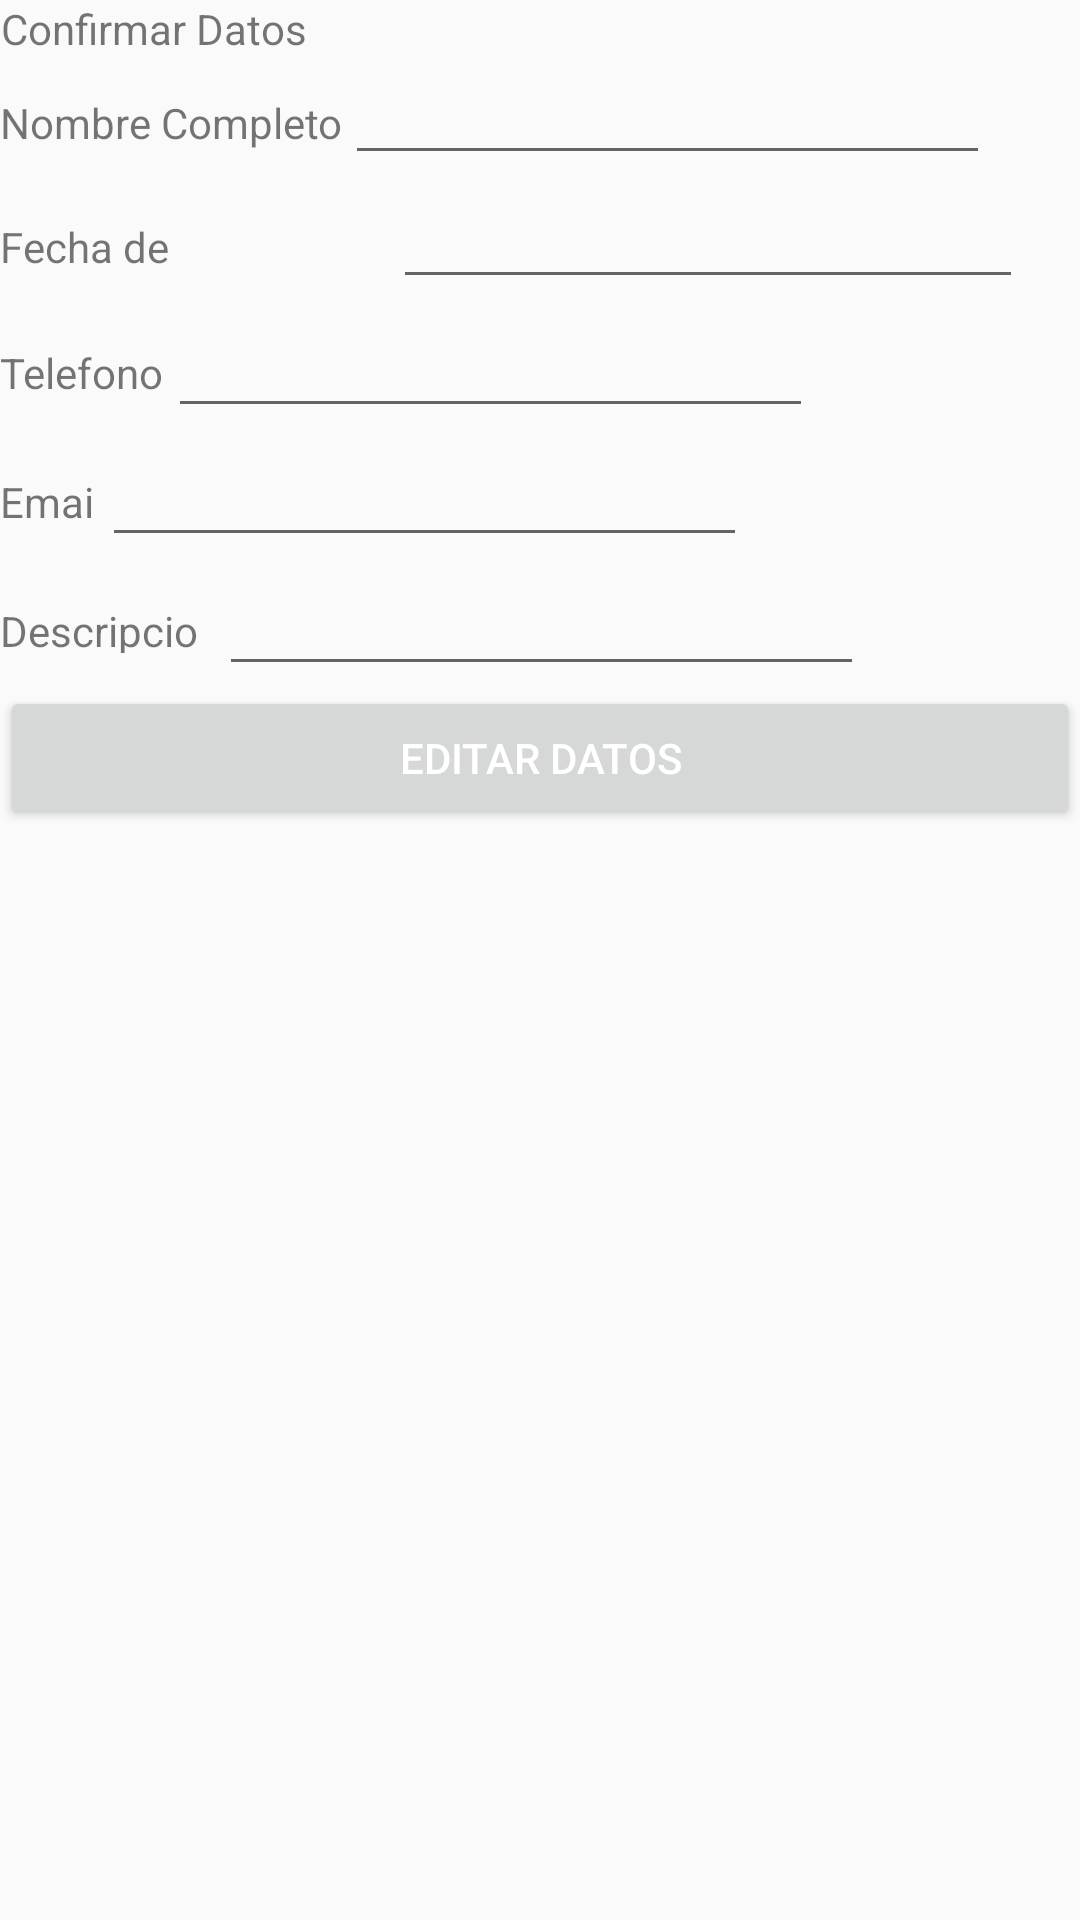

Write the Android layout XML for this screen, with the resource values it uses.
<!-- AndroidManifest.xml: application theme AppTheme -->
<!-- res/layout/activity_main2.xml -->
<?xml version="1.0" encoding="utf-8"?>
<LinearLayout xmlns:android="http://schemas.android.com/apk/res/android"
    xmlns:app="http://schemas.android.com/apk/res-auto"
    xmlns:tools="http://schemas.android.com/tools"
    android:layout_width="match_parent"
    android:layout_height="match_parent"
    android:orientation="vertical"
    tools:context="com.example.waldo_personal.activities.Main2Activity">

    <LinearLayout
        android:layout_width="wrap_content"
        android:layout_height="wrap_content"
        android:orientation="horizontal"
        >

        <TextView
            android:id="@+id/tv"
            android:layout_width="102dp"
            android:layout_height="17dp"
            android:gravity="center_horizontal"
            android:text="@string/texview_titulo"
            tools:layout_editor_absoluteX="141dp"
            tools:layout_editor_absoluteY="16dp" />

    </LinearLayout>

    <LinearLayout
        android:layout_width="wrap_content"
        android:layout_height="wrap_content"
        android:orientation="horizontal">


        <TextView
            android:id="@+id/tvTNombre"
            android:layout_width="115dp"
            android:layout_height="wrap_content"
            android:text="@string/edittext_nombre"
            tools:layout_editor_absoluteX="16dp"
            tools:layout_editor_absoluteY="51dp" />

        <EditText
            android:id="@+id/etNombre"
            android:layout_width="215dp"
            android:layout_height="wrap_content"
            android:ems="10"
            android:inputType="textPersonName"
            tools:layout_editor_absoluteX="168dp"
            tools:layout_editor_absoluteY="40dp" />

    </LinearLayout>


    <LinearLayout
        android:layout_width="wrap_content"
        android:layout_height="wrap_content"
        android:orientation="horizontal">

        <TextView
            android:id="@+id/tvTFecha"
            android:layout_width="131dp"
            android:layout_height="17dp"
            android:text="@string/edittext_fecha"
            tools:layout_editor_absoluteX="16dp"
            tools:layout_editor_absoluteY="114dp" />

        <EditText
            android:id="@+id/etFecha"
            android:layout_width="wrap_content"
            android:layout_height="wrap_content"
            android:ems="10"
            android:inputType="textPersonName"
            tools:layout_editor_absoluteX="168dp"
            tools:layout_editor_absoluteY="100dp" />

    </LinearLayout>


    <LinearLayout
        android:layout_width="wrap_content"
        android:layout_height="wrap_content"
        android:orientation="horizontal">

        <TextView
            android:id="@+id/tvTTelefono"
            android:layout_width="56dp"
            android:layout_height="17dp"
            android:text="@string/edittext_telefono"
            tools:layout_editor_absoluteX="16dp"
            tools:layout_editor_absoluteY="173dp" />

        <EditText
            android:id="@+id/etTelefono"
            android:layout_width="215dp"
            android:layout_height="43dp"
            android:ems="10"
            android:inputType="textPersonName"
            tools:layout_editor_absoluteX="168dp"
            tools:layout_editor_absoluteY="163dp" />

    </LinearLayout>


    <LinearLayout
        android:layout_width="wrap_content"
        android:layout_height="wrap_content"
        android:orientation="horizontal">

        <TextView
            android:id="@+id/tvTEmail"
            android:layout_width="34dp"
            android:layout_height="17dp"
            android:text="@string/edittext_email"
            tools:layout_editor_absoluteX="16dp"
            tools:layout_editor_absoluteY="247dp" />

        <EditText
            android:id="@+id/etEmail"
            android:layout_width="215dp"
            android:layout_height="43dp"
            android:ems="10"
            android:inputType="textPersonName"
            tools:layout_editor_absoluteX="168dp"
            tools:layout_editor_absoluteY="234dp" />

    </LinearLayout>


    <LinearLayout
        android:layout_width="wrap_content"
        android:layout_height="wrap_content"
        android:orientation="horizontal">

        <TextView
            android:id="@+id/tvTDescripcion"
            android:layout_width="73dp"
            android:layout_height="17dp"
            android:text="@string/edittext_descripcion"
            tools:layout_editor_absoluteX="16dp"
            tools:layout_editor_absoluteY="315dp" />

        <EditText
            android:id="@+id/etDescripcion"
            android:layout_width="215dp"
            android:layout_height="43dp"
            android:ems="10"
            android:inputType="textPersonName"
            tools:layout_editor_absoluteX="168dp"
            tools:layout_editor_absoluteY="301dp" />

    </LinearLayout>

    <LinearLayout
        android:layout_width="match_parent"
        android:layout_height="wrap_content"
        android:orientation="horizontal">

        <Button
            android:id="@+id/btEditarDatos"
            android:layout_width="match_parent"
            android:layout_height="48dp"
            android:gravity="center"
            android:onClick="onClickEditar"
            android:text="@string/boton_editar_datos"
            android:theme="@style/MiRaisedButton"
            tools:layout_editor_absoluteX="132dp"
            tools:layout_editor_absoluteY="375dp" />

    </LinearLayout>

</LinearLayout>
<!-- resources referenced by this layout -->
<resources>
  <string name="boton_editar_datos">Editar Datos</string>
  <string name="edittext_descripcion">Descripcion</string>
  <string name="edittext_email">Email</string>
  <string name="edittext_fecha">Fecha de Nacimiento</string>
  <string name="edittext_nombre">Nombre Completo</string>
  <string name="edittext_telefono">Telefono</string>
  <string name="texview_titulo">Confirmar Datos</string>
  <style name="MiRaisedButton" parent="Theme.AppCompat.Light">
          <item name="colorAccent">@color/colorAccent</item>
          <item name="colorControlHighlight">@color/colorBlanco</item>
          <item name="android:textColor">@color/colorBlanco</item>
      </style>
  <style name="AppTheme" parent="Theme.AppCompat.Light.DarkActionBar">
          
          <item name="colorPrimary">@color/colorPrimary</item>
          <item name="colorPrimaryDark">@color/colorPrimaryDark</item>
          <item name="colorAccent">@color/colorAccent</item>
      </style>
  <color name="colorAccent">#FF5722</color>
  <color name="colorBlanco">#FFFFFF</color>
  <color name="colorPrimary">#00BCD4</color>
  <color name="colorPrimaryDark">#0097A7</color>
</resources>
